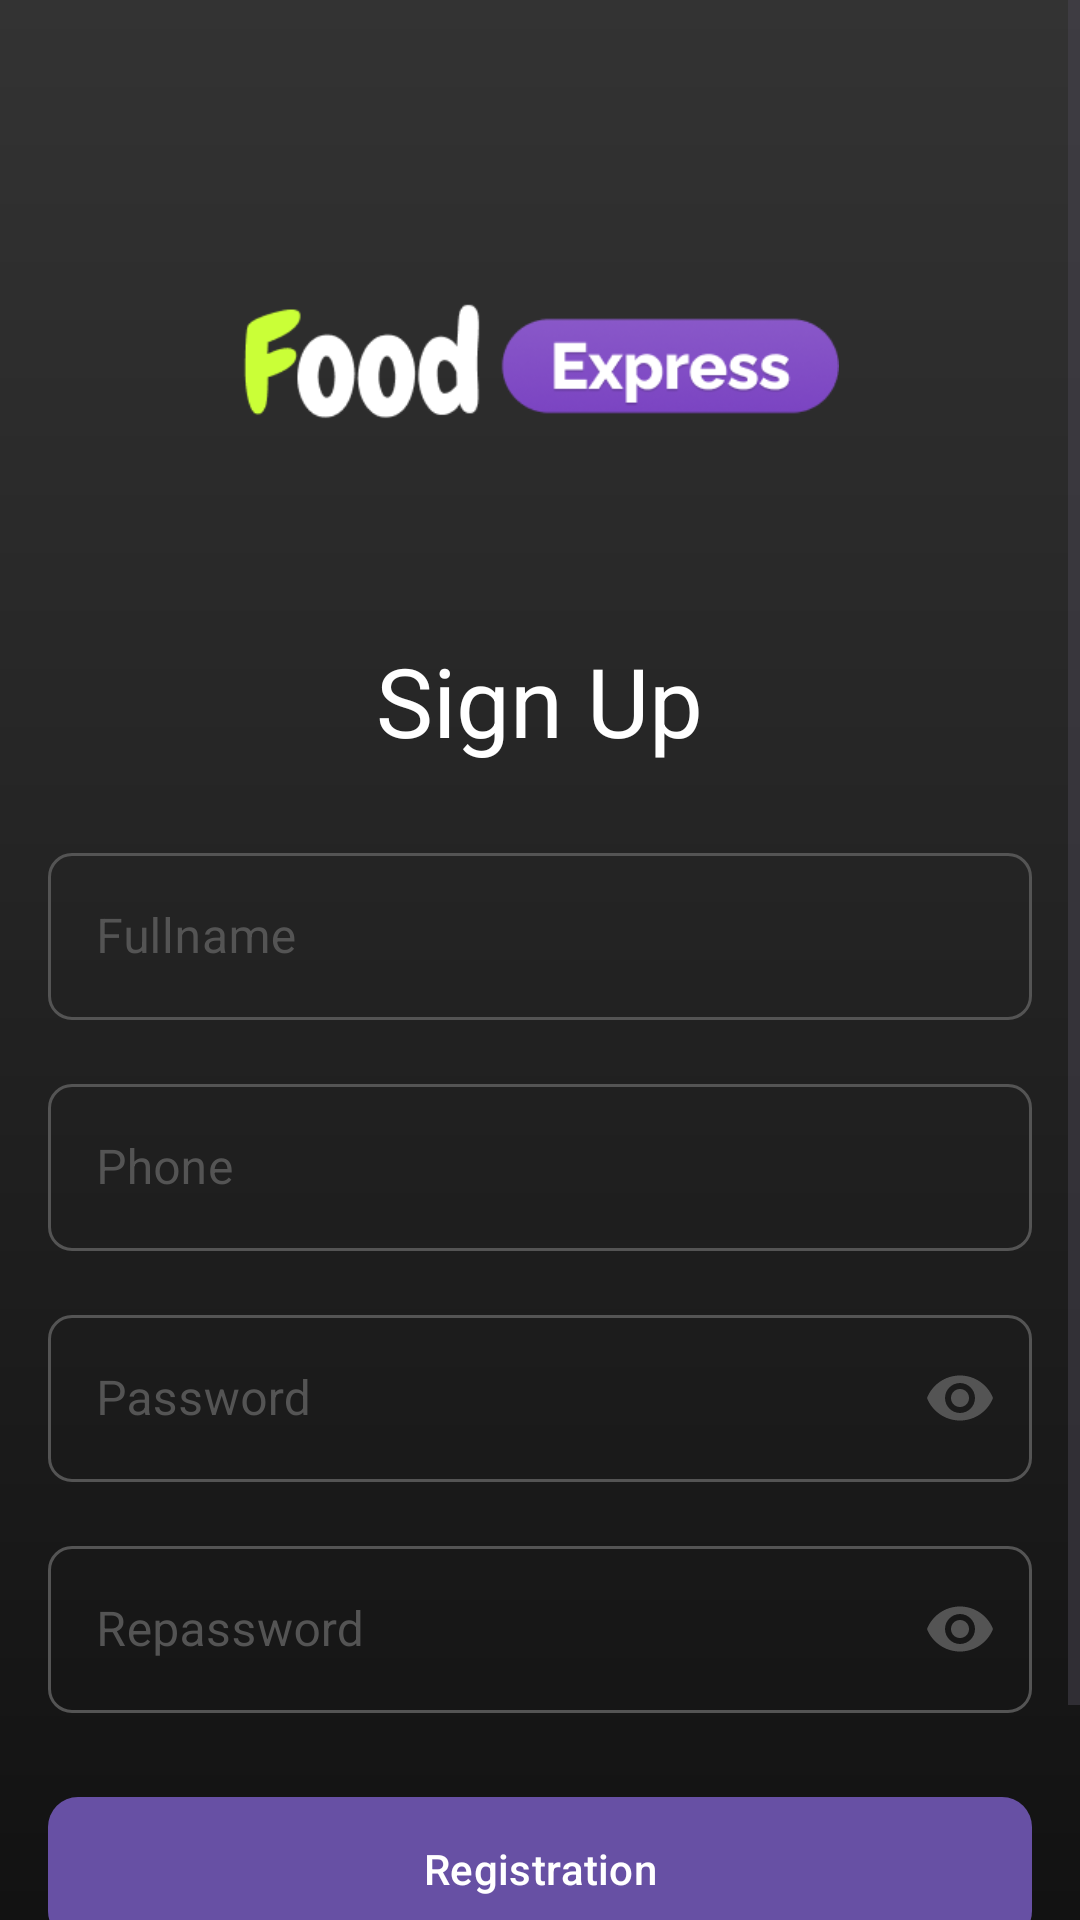

The Android layout XML behind this screen, and the referenced resources:
<!-- AndroidManifest.xml: application theme Theme.FastExpress -->
<!-- res/layout/activity_registration.xml -->
<?xml version="1.0" encoding="utf-8"?>
<FrameLayout xmlns:android="http://schemas.android.com/apk/res/android"
    xmlns:app="http://schemas.android.com/apk/res-auto"
    xmlns:tools="http://schemas.android.com/tools"
    android:layout_width="match_parent"
    android:layout_height="match_parent"
    android:background="@drawable/background_gradient"
    tools:context=".screen.auth.RegistrationActivity">

    <ScrollView
        android:layout_width="match_parent"
        android:layout_height="match_parent">

        <LinearLayout
            android:layout_width="match_parent"
            android:layout_height="match_parent"
            android:layout_margin="16dp"
            android:orientation="vertical">

            <ImageView
                android:layout_width="wrap_content"
                android:layout_height="60dp"
                android:layout_marginTop="76dp"
                android:src="@drawable/logo_horizontal" />

            <TextView
                android:layout_width="wrap_content"
                android:layout_height="wrap_content"
                android:layout_gravity="center"
                android:layout_marginTop="60dp"
                android:text="Sign Up"
                android:textColor="@color/white"
                android:textSize="32sp" />

            <com.google.android.material.textfield.TextInputLayout
                style="@style/Widget.MaterialComponents.TextInputLayout.OutlinedBox"
                android:layout_width="match_parent"
                android:layout_height="wrap_content"
                android:layout_marginTop="24dp"
                android:hint="Fullname"
                android:textColorHint="@color/grey_color"
                app:boxCornerRadiusBottomEnd="8dp"
                app:boxCornerRadiusBottomStart="8dp"
                app:boxCornerRadiusTopEnd="8dp"
                app:boxCornerRadiusTopStart="8dp"
                app:boxStrokeColor="@color/edittext_selector">

                <com.google.android.material.textfield.TextInputEditText
                    android:id="@+id/edFullname"
                    android:layout_width="match_parent"
                    android:layout_height="wrap_content"
                    android:inputType="textPersonName"
                    android:textColor="@color/white"
                    android:textColorHint="@color/grey_color" />

            </com.google.android.material.textfield.TextInputLayout>

            <com.google.android.material.textfield.TextInputLayout
                style="@style/Widget.MaterialComponents.TextInputLayout.OutlinedBox"
                android:layout_width="match_parent"
                android:layout_height="wrap_content"
                android:layout_marginTop="16dp"
                android:hint="Phone"
                android:textColorHint="@color/grey_color"
                app:boxCornerRadiusBottomEnd="8dp"
                app:boxCornerRadiusBottomStart="8dp"
                app:boxCornerRadiusTopEnd="8dp"
                app:boxCornerRadiusTopStart="8dp"
                app:boxStrokeColor="@color/edittext_selector">

                <com.google.android.material.textfield.TextInputEditText
                    android:id="@+id/edPhone"
                    android:layout_width="match_parent"
                    android:layout_height="wrap_content"
                    android:inputType="phone"
                    android:textColor="@color/white"
                    android:textColorHint="@color/grey_color" />

            </com.google.android.material.textfield.TextInputLayout>

            <com.google.android.material.textfield.TextInputLayout
                style="@style/Widget.MaterialComponents.TextInputLayout.OutlinedBox"
                android:layout_width="match_parent"
                android:layout_height="wrap_content"
                android:layout_marginTop="16dp"
                android:hint="Password"
                android:textColorHint="@color/grey_color"
                app:boxCornerRadiusBottomEnd="8dp"
                app:boxCornerRadiusBottomStart="8dp"
                app:boxCornerRadiusTopEnd="8dp"
                app:boxCornerRadiusTopStart="8dp"
                app:boxStrokeColor="@color/edittext_selector"
                app:passwordToggleEnabled="true"
                app:passwordToggleTint="@color/grey_color">

                <com.google.android.material.textfield.TextInputEditText
                    android:id="@+id/edPassword"
                    android:layout_width="match_parent"
                    android:layout_height="wrap_content"
                    android:inputType="textPassword"
                    android:textColor="@color/white"
                    android:textColorHint="@color/grey_color" />

            </com.google.android.material.textfield.TextInputLayout>

            <com.google.android.material.textfield.TextInputLayout
                style="@style/Widget.MaterialComponents.TextInputLayout.OutlinedBox"
                android:layout_width="match_parent"
                android:layout_height="wrap_content"
                android:layout_marginTop="16dp"
                android:hint="Repassword"
                android:textColorHint="@color/grey_color"
                app:boxCornerRadiusBottomEnd="8dp"
                app:boxCornerRadiusBottomStart="8dp"
                app:boxCornerRadiusTopEnd="8dp"
                app:boxCornerRadiusTopStart="8dp"
                app:boxStrokeColor="@color/edittext_selector"
                app:passwordToggleEnabled="true"
                app:passwordToggleTint="@color/grey_color">

                <com.google.android.material.textfield.TextInputEditText
                    android:id="@+id/edRepassword"
                    android:layout_width="match_parent"
                    android:layout_height="wrap_content"
                    android:inputType="textPassword"
                    android:textColor="@color/white"
                    android:textColorHint="@color/grey_color" />

            </com.google.android.material.textfield.TextInputLayout>

            <com.google.android.material.button.MaterialButton
                android:id="@+id/btnRegistration"
                android:layout_width="match_parent"
                android:layout_height="56dp"
                android:layout_marginTop="24dp"
                android:text="Registration"
                android:textAllCaps="false"
                android:textColor="@color/white"
                app:cornerRadius="10dp" />

            <TextView
                android:id="@+id/tvLogin"
                android:layout_width="wrap_content"
                android:layout_height="wrap_content"
                android:layout_gravity="center"
                android:layout_marginTop="16dp"
                android:layout_marginBottom="32dp"
                android:text="Login"
                android:textColor="@color/grey_color"
                android:textSize="16sp" />

        </LinearLayout>

    </ScrollView>

    <FrameLayout
        android:id="@+id/flProgress"
        android:layout_width="match_parent"
        android:layout_height="match_parent"
        android:background="#65000000"
        android:visibility="gone">

        <ProgressBar
            android:layout_width="wrap_content"
            android:layout_height="wrap_content"
            android:layout_gravity="center" />

    </FrameLayout>

</FrameLayout>
<!-- resources referenced by this layout -->
<resources>
  <color name="grey_color">#545454</color>
  <color name="white">#fff</color>
  <!-- drawable background_gradient (drawable) -->
  <?xml version="1.0" encoding="utf-8"?>
  <shape xmlns:android="http://schemas.android.com/apk/res/android">
      <gradient
          android:endColor="#121212"
          android:angle="-45"
          android:startColor="#333333"/>
  </shape>
  <!-- drawable logo_horizontal: png bitmap (drawable, 15070 bytes) -->
  <style name="Theme.FastExpress" parent="Theme.MaterialComponents.DayNight.NoActionBar">
          
          
          
          <item name="colorPrimary">@color/color_primary</item>
          <item name="colorAccent">@color/color_accent</item>
      </style>
  <color name="color_primary">#7B44C2</color>
  <color name="color_accent">#CAFF37</color>
</resources>
